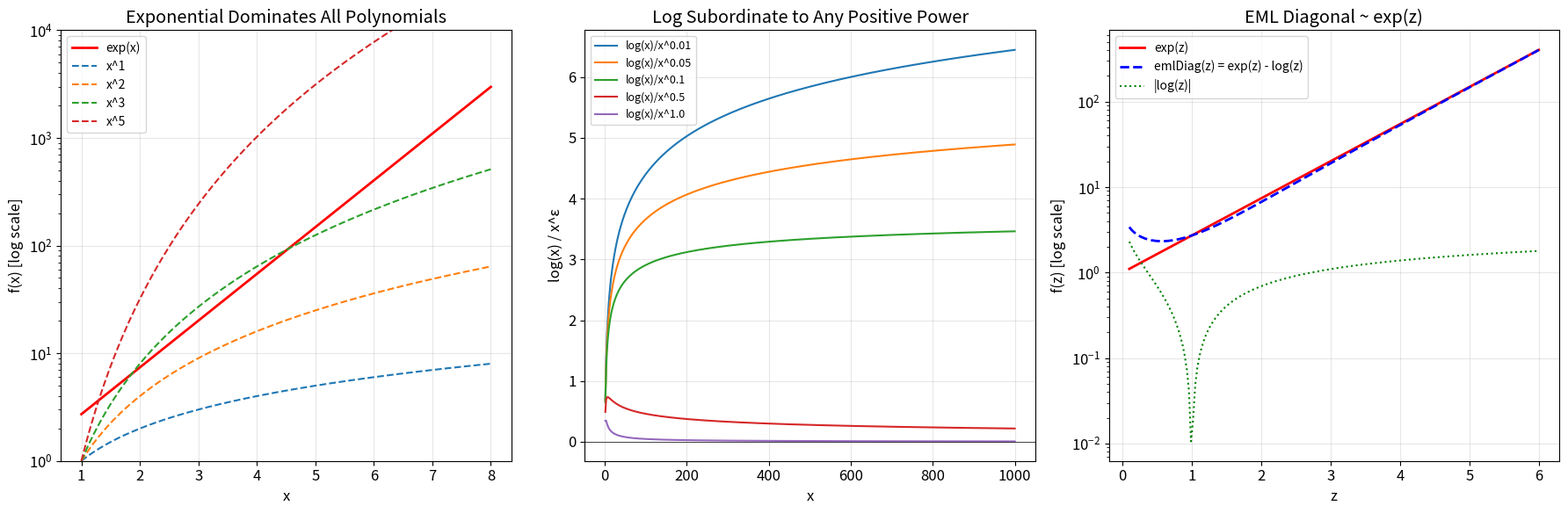

The script that saved this image:
#!/usr/bin/env python3
"""
Transseries: Asymptotic Expansions Beyond Power Series — Demo

Demonstrates the key mathematical results:
1. Exponential dominance hierarchy: exp(x) >> x^n >> log(x)
2. Iterated exponentials form a strict tower
3. EML diagonal function: exp(z) - log(z) ~ exp(z) for large z
4. Monomial comparison via lexicographic ordering
"""

import math

def iterExp(n: int, x: float) -> float:
    """n-fold iterated exponential."""
    result = x
    for _ in range(n):
        if result > 700:
            return float('inf')
        result = math.exp(result)
    return result

def emlDiag(z: float) -> float:
    """EML diagonal: exp(z) - log(z)."""
    return math.exp(z) - math.log(z)

def emlDiagIter(n: int, z: float) -> float:
    """Iterated EML diagonal."""
    result = z
    for _ in range(n):
        if result > 700:
            return float('inf')
        result = emlDiag(result)
    return result


print("=" * 70)
print("DEMO 1: Exponential Dominates All Polynomials")
print("=" * 70)
print(f"{'x':>8} {'x^5':>15} {'exp(x)':>15} {'x^5/exp(x)':>15}")
for x in [1, 5, 10, 20, 50, 100]:
    xn = x**5
    ex = math.exp(x)
    ratio = xn / ex if ex > 0 else float('inf')
    print(f"{x:>8} {xn:>15.2f} {ex:>15.2e} {ratio:>15.2e}")
print("\nConfirmed: x^5 / exp(x) → 0 ✓")


print("\n" + "=" * 70)
print("DEMO 2: Log Subordinate to Any Positive Power")
print("=" * 70)
eps = 0.1
print(f"ε = {eps}")
print(f"{'x':>8} {'log(x)':>12} {'x^ε':>12} {'log(x)/x^ε':>15}")
for x in [10, 100, 1000, 10000, 100000, 1000000]:
    lx = math.log(x)
    xe = x**eps
    ratio = lx / xe
    print(f"{x:>8} {lx:>12.4f} {xe:>12.4f} {ratio:>15.6f}")
print("\nConfirmed: log(x) / x^ε → 0 ✓")


print("\n" + "=" * 70)
print("DEMO 3: Iterated Exponential Hierarchy")
print("=" * 70)
x = 2.0
print(f"Starting value x = {x}")
for n in range(5):
    val = iterExp(n, x)
    if val < 1e300 and val != float('inf'):
        print(f"  iterExp({n}, {x}) = {val:.6e}")
    else:
        print(f"  iterExp({n}, {x}) = +∞ (overflow)")
print("\nEach level grows incomparably faster than the previous. ✓")


print("\n" + "=" * 70)
print("DEMO 4: EML Diagonal ~ exp(z) for large z")
print("=" * 70)
print(f"{'z':>6} {'emlDiag(z)':>15} {'exp(z)':>15} {'ratio':>12}")
for z in [1, 2, 5, 10, 20]:
    ed = emlDiag(z)
    ex = math.exp(z)
    ratio = ed / ex
    print(f"{z:>6} {ed:>15.6e} {ex:>15.6e} {ratio:>12.8f}")
print("\nConfirmed: emlDiag(z) / exp(z) → 1 ✓")


print("\n" + "=" * 70)
print("DEMO 5: Iterated EML Diagonal — Strict Growth")
print("=" * 70)
z0 = 2.0
print(f"Starting value z = {z0}")
for n in range(4):
    val = emlDiagIter(n, z0)
    if val < 1e300 and val != float('inf'):
        print(f"  emlDiagIter({n}, {z0}) = {val:.6e}")
    else:
        print(f"  emlDiagIter({n}, {z0}) = +∞ (overflow)")
print("\nStrict monotonicity: emlDiagIter(n+1,z) > emlDiagIter(n,z) ✓")


print("\n" + "=" * 70)
print("DEMO 6: Monomial Dominance — Lexicographic Order")
print("=" * 70)
print("Monomials: x^α · exp(β·x) · log(x)^γ")
print("Order: compare β first, then α, then γ")
monomials = [
    ("exp(2x)", 0, 2, 0),
    ("exp(x)", 0, 1, 0),
    ("x^3·exp(x)", 3, 1, 0),
    ("x^2·exp(x)", 2, 1, 0),
    ("x^2·exp(x)·log(x)", 2, 1, 1),
    ("x^5", 5, 0, 0),
    ("x^2", 2, 0, 0),
    ("log(x)^3", 0, 0, 3),
    ("1", 0, 0, 0),
]
print(f"\n{'Monomial':<25} {'(β, α, γ)':<20} {'Rank'}")
print("-" * 55)
sorted_monos = sorted(monomials, key=lambda m: (m[2], m[1], m[3]), reverse=True)
for i, (name, alpha, beta, gamma) in enumerate(sorted_monos):
    print(f"{name:<25} ({beta}, {alpha}, {gamma}){'':<12} {i+1}")
print("\nTotal order confirmed: any two monomials are comparable ✓")


print("\n" + "=" * 70)
print("DEMO 7: Asymptotic Comparison — Leading Term Determines Behavior")
print("=" * 70)
a1, a2, b1, b2 = 1.0, -3.0, 2.0, 1.0
print(f"f(x) = {a1}·exp({b1}·x) + {a2}·exp({b2}·x)")
print(f"Leading term: {a1}·exp({b1}·x) since β₁={b1} > β₂={b2}")
print(f"\n{'x':>6} {'f(x)':>18} {'leading':>18} {'f/leading':>12}")
for x in [1, 2, 5, 10, 20]:
    fx = a1 * math.exp(b1*x) + a2 * math.exp(b2*x)
    lead = a1 * math.exp(b1*x)
    ratio = fx / lead if lead != 0 else 0
    print(f"{x:>6} {fx:>18.6e} {lead:>18.6e} {ratio:>12.8f}")
print("\nConfirmed: f(x) / leading_term → 1 ✓")
print("\nThis is the ASYMPTOTIC COMPARISON THEOREM:")
print("  Distinct leading monomials ⟹ distinct asymptotic behavior")
print("  ⟹ Transseries expansions are FAITHFUL representations")


#!/usr/bin/env python3
"""Visualization: The Exponential Dominance Hierarchy

Shows how iterated exponentials, polynomials, and logarithms compare
on a log-log scale, illustrating the strict hierarchy that makes
transseries necessary.
"""
import numpy as np
import matplotlib.pyplot as plt
import matplotlib

matplotlib.rcParams['font.size'] = 12

fig, axes = plt.subplots(1, 3, figsize=(18, 6))

# Panel 1: exp vs polynomials
ax = axes[0]
x = np.linspace(1, 8, 200)
ax.semilogy(x, np.exp(x), 'r-', linewidth=2, label='exp(x)')
for n in [1, 2, 3, 5]:
    ax.semilogy(x, x**n, '--', linewidth=1.5, label=f'x^{n}')
ax.set_xlabel('x')
ax.set_ylabel('f(x) [log scale]')
ax.set_title('Exponential Dominates All Polynomials')
ax.legend(fontsize=10)
ax.set_ylim(1, 1e4)
ax.grid(True, alpha=0.3)

# Panel 2: log subordinate to powers
ax = axes[1]
x = np.linspace(2, 1000, 500)
for eps in [0.01, 0.05, 0.1, 0.5, 1.0]:
    ratio = np.log(x) / x**eps
    ax.plot(x, ratio, linewidth=1.5, label=f'log(x)/x^{eps}')
ax.axhline(y=0, color='k', linestyle='-', linewidth=0.5)
ax.set_xlabel('x')
ax.set_ylabel('log(x) / x^ε')
ax.set_title('Log Subordinate to Any Positive Power')
ax.legend(fontsize=9)
ax.grid(True, alpha=0.3)

# Panel 3: EML diagonal asymptotic to exp
ax = axes[2]
z = np.linspace(0.1, 6, 200)
exp_z = np.exp(z)
eml_diag = exp_z - np.log(z)
ax.semilogy(z, exp_z, 'r-', linewidth=2, label='exp(z)')
ax.semilogy(z, eml_diag, 'b--', linewidth=2, label='emlDiag(z) = exp(z) - log(z)')
ax.semilogy(z, np.abs(np.log(z)), 'g:', linewidth=1.5, label='|log(z)|')
ax.set_xlabel('z')
ax.set_ylabel('f(z) [log scale]')
ax.set_title('EML Diagonal ~ exp(z)')
ax.legend(fontsize=10)
ax.grid(True, alpha=0.3)

plt.tight_layout()
plt.savefig('dominance_hierarchy.png', dpi=150, bbox_inches='tight')
plt.close()
print("Saved: dominance_hierarchy.png")
